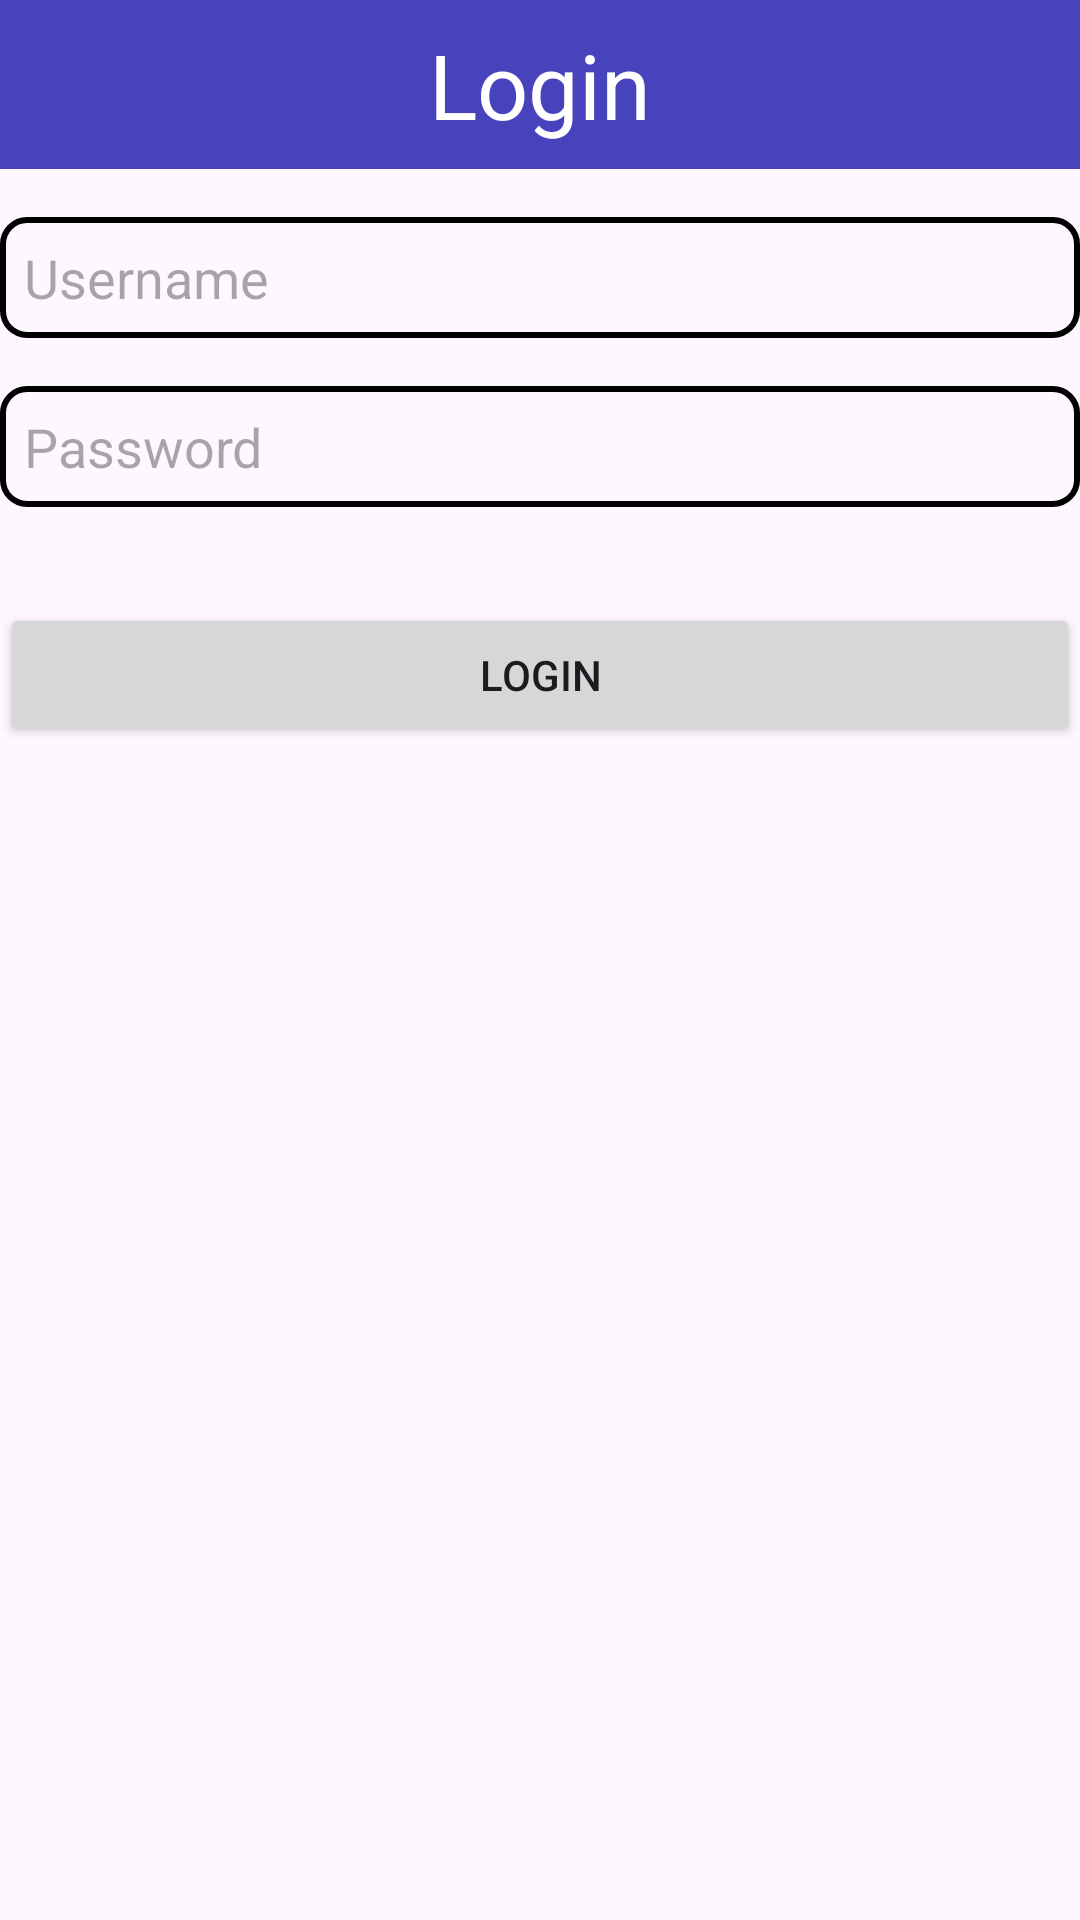

Reconstruct the res/layout file that produces this screen, plus the resources it refers to.
<!-- AndroidManifest.xml: application theme Theme.Layout_UTS -->
<!-- res/layout/activity_third.xml -->
<?xml version="1.0" encoding="utf-8"?>
<androidx.constraintlayout.widget.ConstraintLayout xmlns:android="http://schemas.android.com/apk/res/android"
    xmlns:app="http://schemas.android.com/apk/res-auto"
    xmlns:tools="http://schemas.android.com/tools"
    android:id="@+id/main"
    android:layout_width="match_parent"
    android:layout_height="match_parent"
    android:orientation="horizontal"
    tools:context=".activity_third">

    <androidx.constraintlayout.widget.Guideline
        android:maxHeight="0.3dp"
        android:layout_width="wrap_content"
        android:layout_height="wrap_content" />

    <TextView
        android:id="@+id/login_txt"
        android:layout_width="match_parent"
        android:layout_height="wrap_content"
        android:text="@string/login"
        android:layout_marginBottom="20dp"
        android:background="@color/purple"
        android:textColor="@color/white"
        android:textSize="30dp"
        android:padding="8dp"
        android:textAlignment="center"
        android:layout_gravity="center"/>

    <EditText
        android:id="@+id/input_username"
        android:layout_width="match_parent"
        android:layout_height="wrap_content"
        android:hint="@string/username"
        android:background="@drawable/border"
        android:layout_marginTop="16dp"
        app:layout_constraintTop_toBottomOf="@id/login_txt"
        />

    <EditText
        android:id="@+id/input_password"
        android:layout_width="match_parent"
        android:layout_height="wrap_content"
        android:hint="@string/password"
        android:background="@drawable/border"
        android:layout_marginTop="16dp"
        app:layout_constraintTop_toBottomOf="@id/input_username"
        />

    <Button
        android:id="@+id/btn_login"
        android:layout_width="match_parent"
        android:layout_height="wrap_content"
        android:text="@string/login"
        app:layout_constraintStart_toStartOf="parent"
        app:layout_constraintEnd_toEndOf="parent"
        app:layout_constraintTop_toBottomOf="@id/input_password"
        android:layout_marginTop="32dp"
        />



</androidx.constraintlayout.widget.ConstraintLayout>
<!-- resources referenced by this layout -->
<resources>
  <color name="purple">#4743BC</color>
  <color name="white">#FFFFFFFF</color>
  <!-- drawable border (drawable) -->
  <?xml version="1.0" encoding="utf-8"?>
  <shape xmlns:android="http://schemas.android.com/apk/res/android">
      <solid android:color="@android:color/transparent" />
      <stroke
          android:width="2dp"
          android:color="@color/black" />
      <corners android:radius="8dp" />
      <padding
          android:left="8dp"
          android:top="8dp"
          android:right="8dp"
          android:bottom="8dp" />
  </shape>
  <string name="login">Login</string>
  <string name="password">Password</string>
  <string name="username">Username</string>
  <style name="Theme.Layout_UTS" parent="Base.Theme.Layout_UTS" />
  <color name="black">#FF000000</color>
  <style name="Base.Theme.Layout_UTS" parent="Theme.Material3.DayNight.NoActionBar">
          
          
      </style>
</resources>
